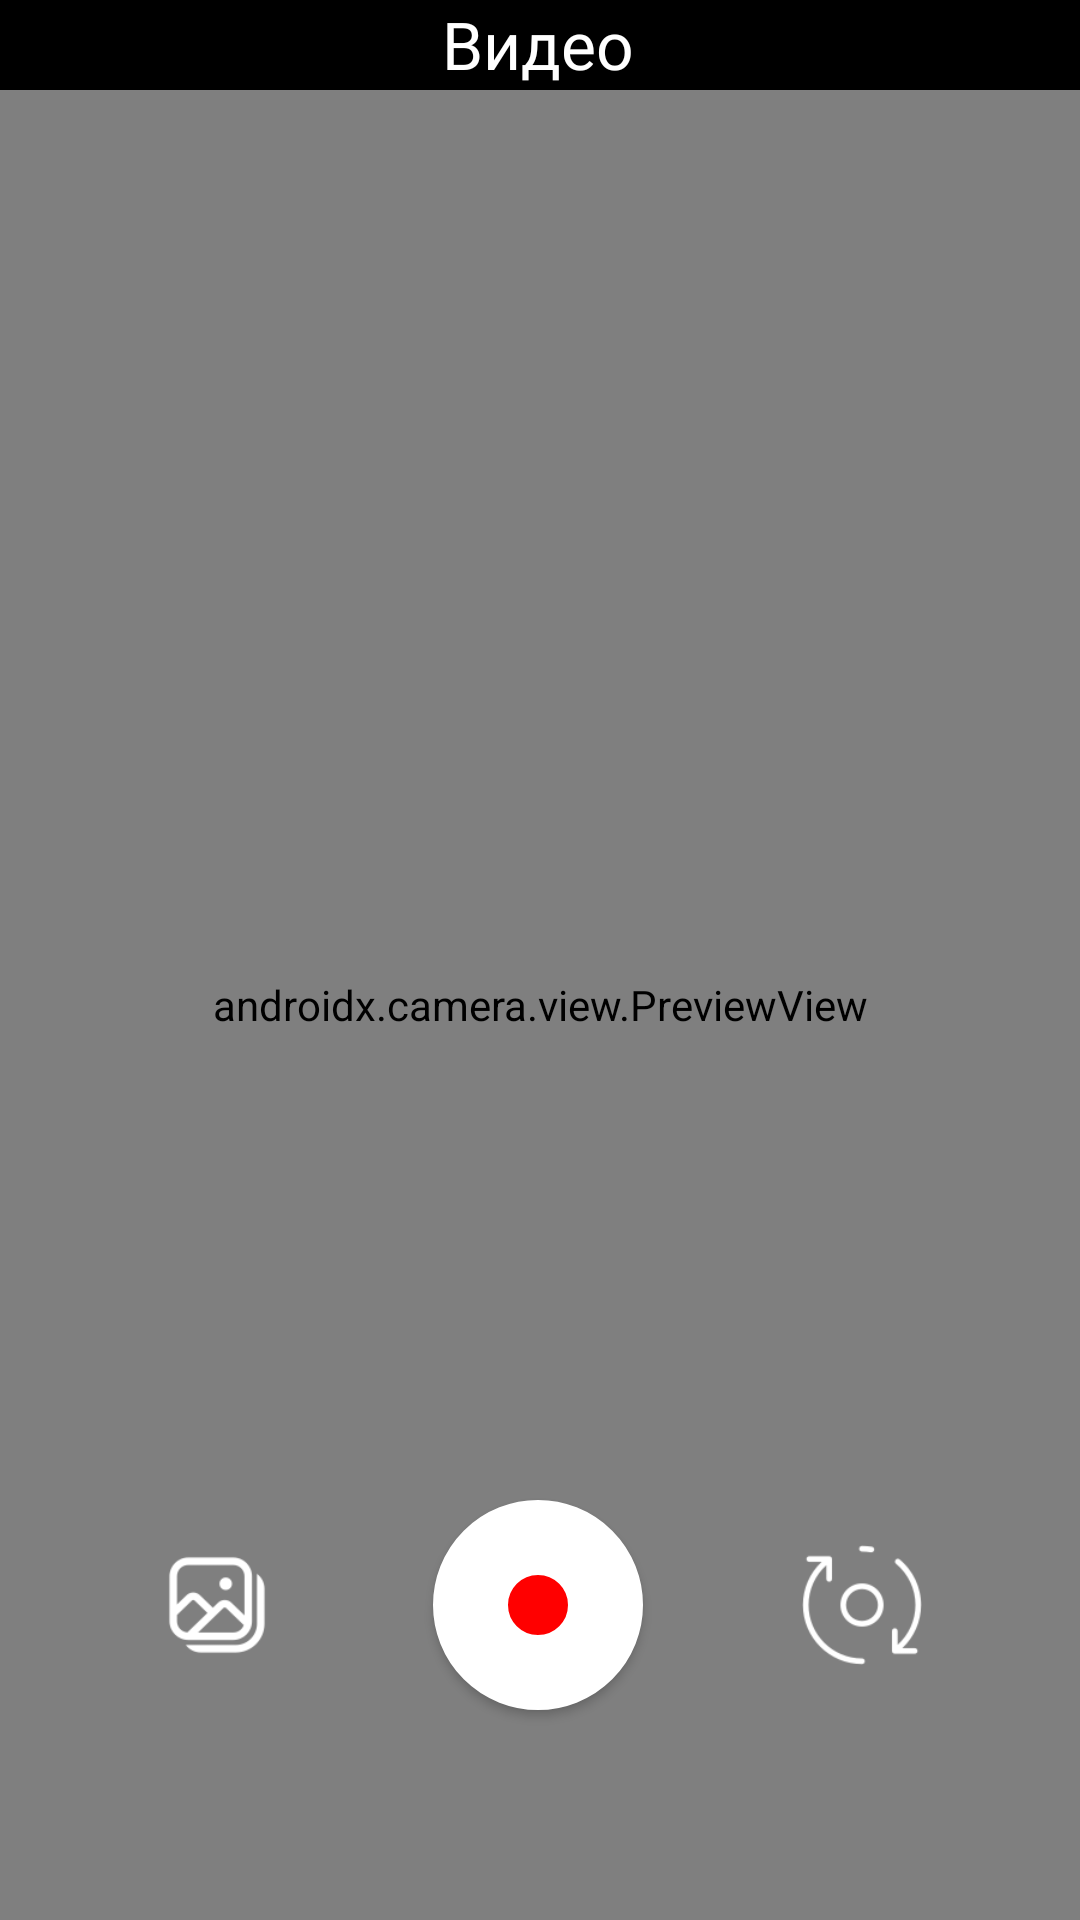

Here is an Android app screen rendered from its layout file. Give the layout XML and the strings, colors and styles it references.
<!-- AndroidManifest.xml: application theme Theme.Camerac -->
<!-- res/layout/fragment_video.xml -->
<?xml version="1.0" encoding="utf-8"?>
<androidx.constraintlayout.widget.ConstraintLayout xmlns:android="http://schemas.android.com/apk/res/android"
    xmlns:app="http://schemas.android.com/apk/res-auto"
    xmlns:tools="http://schemas.android.com/tools"
    android:id="@+id/root"
    android:layout_width="match_parent"
    android:layout_height="match_parent"
    android:background="@color/black"
    tools:context=".ui.fragments.PhotoFragment">


    <androidx.camera.view.PreviewView
        android:id="@+id/cameraView"
        android:layout_width="match_parent"
        android:layout_height="match_parent"
        android:layout_gravity="center"
        android:layout_marginTop="30dp" />

    <androidx.appcompat.widget.AppCompatButton
        android:id="@+id/captureBtn"
        android:layout_width="70dp"
        android:layout_height="70dp"
        android:layout_gravity="center"
        android:layout_marginBottom="70dp"
        android:background="@drawable/white_red_circle_button"
        app:layout_constraintBottom_toBottomOf="parent"
        app:layout_constraintEnd_toEndOf="parent"
        app:layout_constraintHorizontal_bias="0.498"
        app:layout_constraintStart_toStartOf="parent" />

    <TextView
        android:id="@+id/label"
        android:layout_width="wrap_content"
        android:layout_height="wrap_content"
        android:layout_gravity="center"
        android:fontFamily="@font/montserrat_regular"
        android:gravity="center"
        android:text="Видео"
        android:textColor="#FFFFFF"
        android:textSize="22sp"
        app:layout_constraintEnd_toEndOf="parent"
        app:layout_constraintHorizontal_bias="0.498"
        app:layout_constraintStart_toStartOf="parent"
        app:layout_constraintTop_toTopOf="parent"
        app:layout_constraintVertical_bias="0.787" />

    <ImageView
        android:id="@+id/galleryBtn"
        android:layout_width="40dp"
        android:layout_height="40dp"
        android:clickable="true"
        android:focusable="true"
        android:src="@mipmap/icons1"
        app:layout_constraintBottom_toBottomOf="@+id/captureBtn"
        app:layout_constraintEnd_toStartOf="@+id/captureBtn"
        app:layout_constraintStart_toStartOf="parent"
        app:layout_constraintTop_toTopOf="@+id/captureBtn" />

    <ImageView
        android:id="@+id/rotateBtn"
        android:layout_width="40dp"
        android:layout_height="40dp"
        android:clickable="true"
        android:focusable="true"
        android:src="@mipmap/icon"
        app:layout_constraintBottom_toBottomOf="@+id/captureBtn"
        app:layout_constraintEnd_toEndOf="parent"
        app:layout_constraintStart_toEndOf="@+id/captureBtn"
        app:layout_constraintTop_toTopOf="@+id/captureBtn" />

</androidx.constraintlayout.widget.ConstraintLayout>
<!-- resources referenced by this layout -->
<resources>
  <!-- drawable white_red_circle_button (drawable) -->
  <?xml version="1.0" encoding="utf-8"?>
  <shape xmlns:android="http://schemas.android.com/apk/res/android">
      <solid android:color="#FF0000" />
      <stroke
          android:width="25dp"
          android:color="#FFFFFF" />
      <corners android:radius="250dp" />
  </shape>
  <!-- mipmap icon: png bitmap (mipmap-hdpi, 2479 bytes) -->
  <!-- mipmap icons1: png bitmap (mipmap-hdpi, 1883 bytes) -->
  <style name="Theme.Camerac" parent="Theme.MaterialComponents.NoActionBar">
          
          <item name="colorPrimary">@color/purple_500</item>
          <item name="colorPrimaryVariant">@color/black</item>
          <item name="colorOnPrimary">@color/white</item>
          
          <item name="colorSecondary">@color/teal_200</item>
          <item name="colorSecondaryVariant">@color/teal_700</item>
          <item name="colorOnSecondary">@color/black</item>
          
          <item name="android:statusBarColor">@color/black</item>
          
      </style>
  <!-- not gathered from this repository: default colours our renderer supplied (Android Studio template values) -->
  <color name="purple_500">#FF6200EE</color>
  <color name="teal_200">#FF03DAC5</color>
  <color name="teal_700">#FF018786</color>
  <color name="black">#FF000000</color>
  <color name="white">#FFFFFFFF</color>
</resources>
